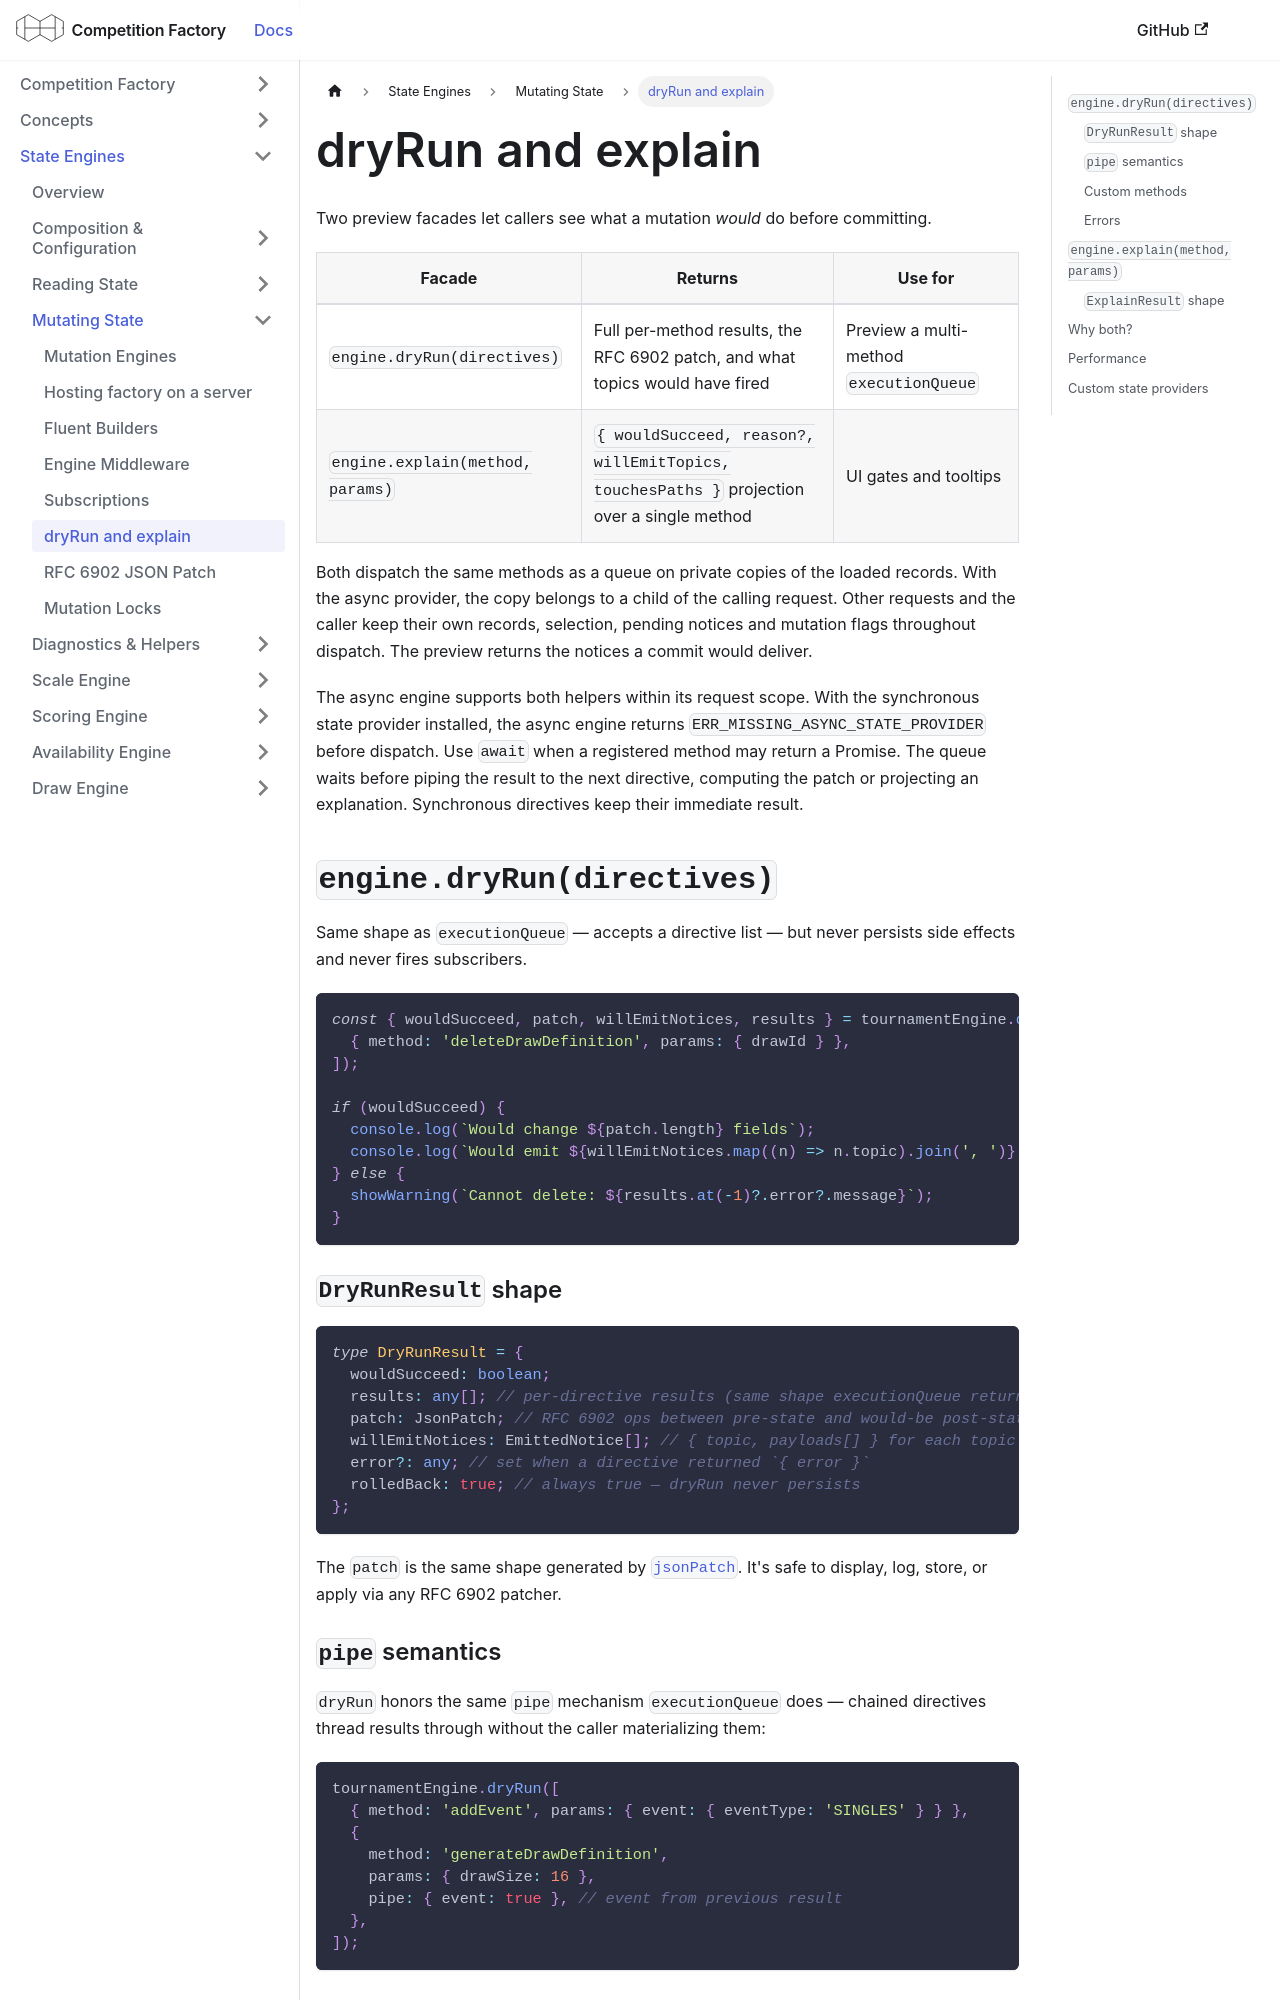

repository: CourtHive/competition-factory · page: docs/engines/dry-run-explain/index.html · generator: docusaurus

---
title: dryRun and explain
---

Two preview facades let callers see what a mutation _would_ do before committing.

| Facade                           | Returns                                                                                   | Use for                                 |
| -------------------------------- | ----------------------------------------------------------------------------------------- | --------------------------------------- |
| `engine.dryRun(directives)`      | Full per-method results, the RFC 6902 patch, and what topics would have fired             | Preview a multi-method `executionQueue` |
| `engine.explain(method, params)` | `{ wouldSucceed, reason?, willEmitTopics, touchesPaths }` projection over a single method | UI gates and tooltips                   |

Both dispatch the same methods as a queue on private copies of the loaded records. With the async provider, the copy belongs to a child of the calling request. Other requests and the caller keep their own records, selection, pending notices and mutation flags throughout dispatch. The preview returns the notices a commit would deliver.

The async engine supports both helpers within its request scope. With the synchronous state provider installed, the async engine returns `ERR_MISSING_ASYNC_STATE_PROVIDER` before dispatch. Use `await` when a registered method may return a Promise. The queue waits before piping the result to the next directive, computing the patch or projecting an explanation. Synchronous directives keep their immediate result.

## `engine.dryRun(directives)`

Same shape as `executionQueue` — accepts a directive list — but never persists side effects and never fires subscribers.

```ts
const { wouldSucceed, patch, willEmitNotices, results } = tournamentEngine.dryRun([
  { method: 'deleteDrawDefinition', params: { drawId } },
]);

if (wouldSucceed) {
  console.log(`Would change ${patch.length} fields`);
  console.log(`Would emit ${willEmitNotices.map((n) => n.topic).join(', ')}`);
} else {
  showWarning(`Cannot delete: ${results.at(-1)?.error?.message}`);
}
```

### `DryRunResult` shape

```ts
type DryRunResult = {
  wouldSucceed: boolean;
  results: any[]; // per-directive results (same shape executionQueue returns)
  patch: JsonPatch; // RFC 6902 ops between pre-state and would-be post-state
  willEmitNotices: EmittedNotice[]; // { topic, payloads[] } for each topic
  error?: any; // set when a directive returned `{ error }`
  rolledBack: true; // always true — dryRun never persists
};
```

The `patch` is the same shape generated by [`jsonPatch`](./json-patch.md). It's safe to display, log, store, or apply via any RFC 6902 patcher.

### `pipe` semantics

`dryRun` honors the same `pipe` mechanism `executionQueue` does — chained directives thread results through without the caller materializing them:

```ts
tournamentEngine.dryRun([
  { method: 'addEvent', params: { event: { eventType: 'SINGLES' } } },
  {
    method: 'generateDrawDefinition',
    params: { drawSize: 16 },
    pipe: { event: true }, // event from previous result
  },
]);
```
